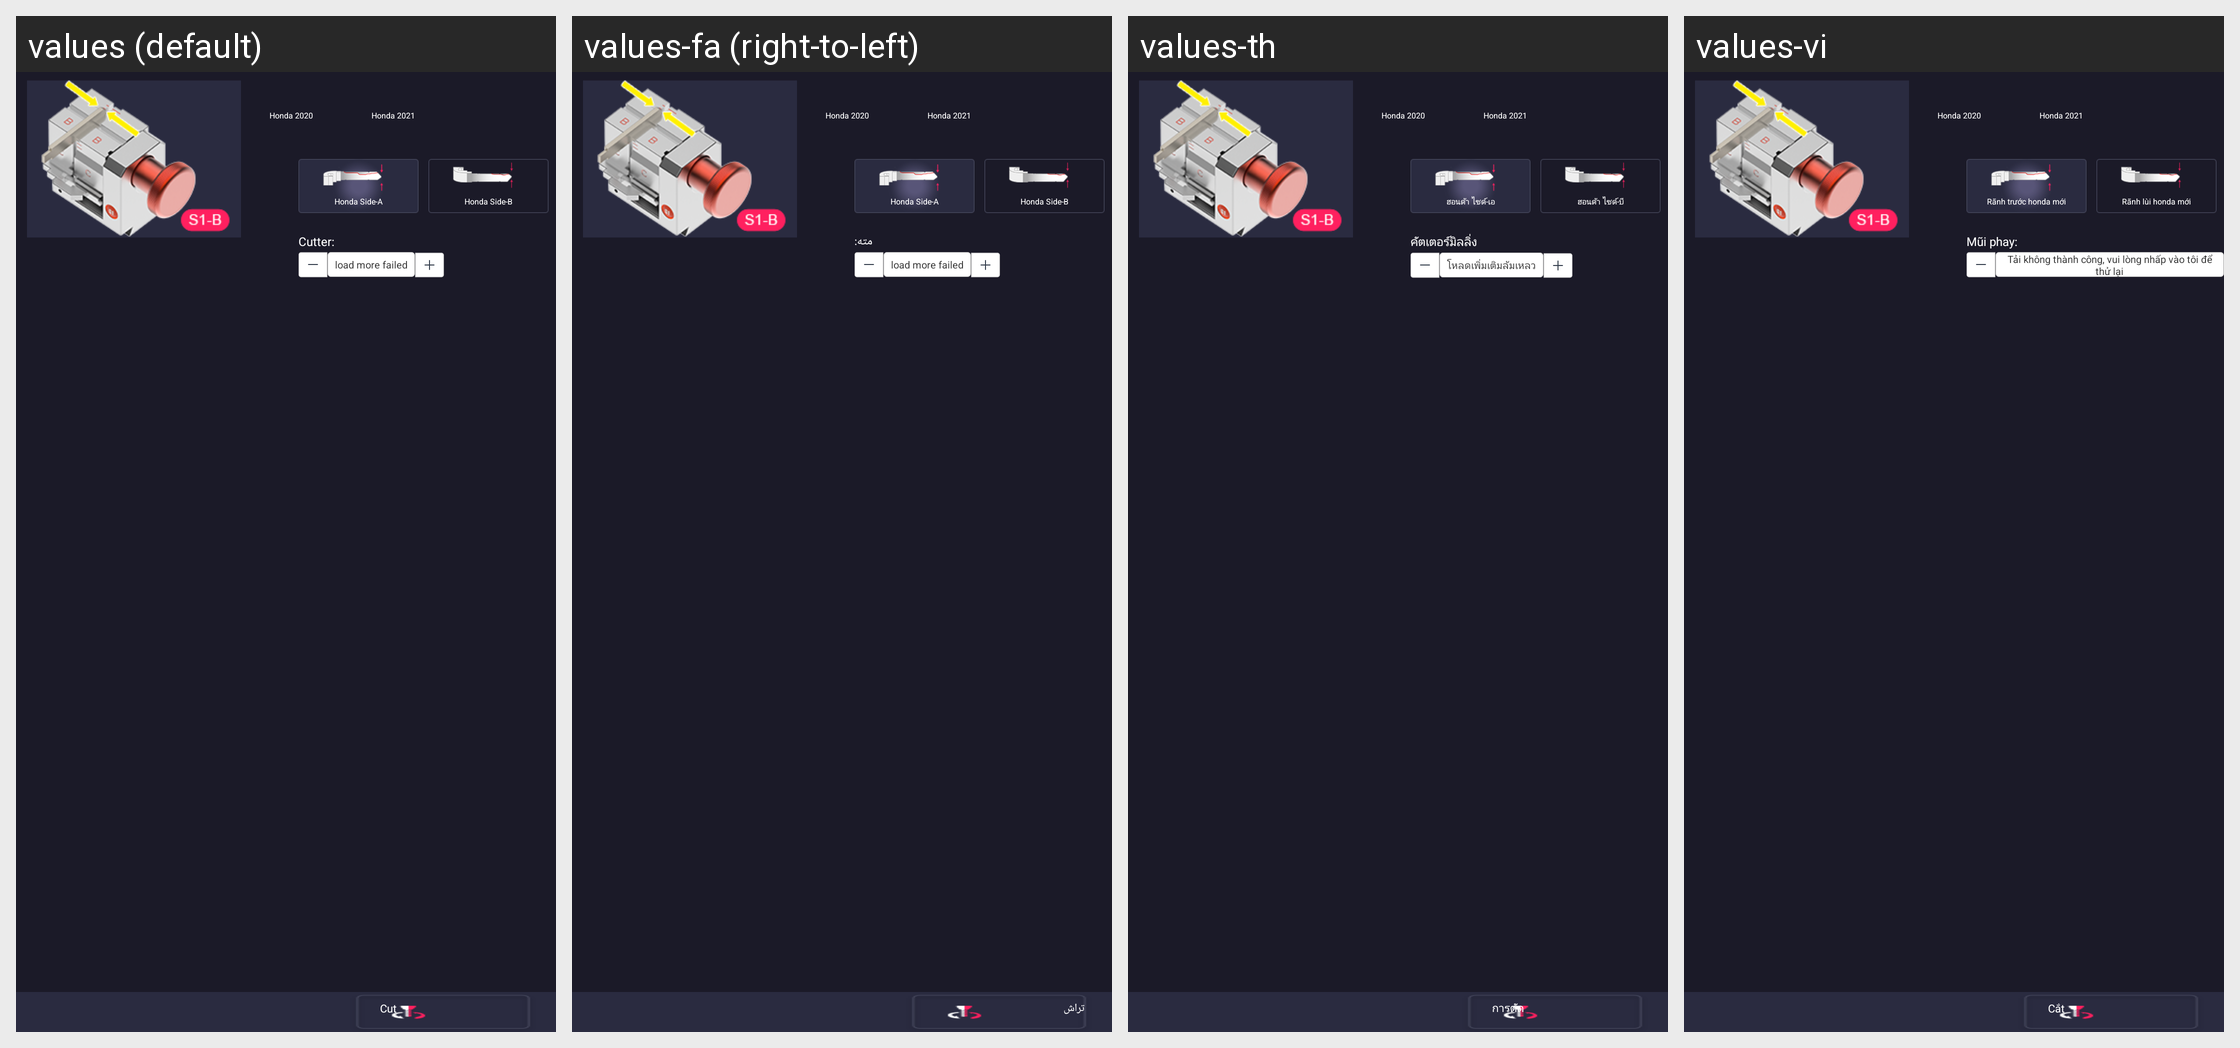

For this localized Android screen grid, give each drawn string resource with its value in every locale shown.
Android screen res/layout/fragment_honda_cut.xml rendered under 4 locales, left to right: values (default), values-fa (right-to-left), values-th, values-vi. Device: Nexus 5 (rendered at 1080×1920; each locale shown at half size, 540×960, under a caption strip naming it); theme AppTheme.
Other locales in the repository, not shown: values-ar-rIL, values-cs, values-de, values-en, values-es, values-fr, values-it, values-ko, values-pl, values-pt, values-ru, values-te, values-tr, values-zh.
Strings drawn on this screen, with the default value and each locale's value (text and hints the layout hard-codes, and strings that could not be matched under every locale, appear in the picture but are not listed):

honda_side_a
  values: Honda Side-A
  values-fa: Honda Side-A
  values-th: ฮอนด้า ไซด์-เอ
  values-vi: Rãnh trước honda mới

honda_side_b
  values: Honda Side-B
  values-fa: Honda Side-B
  values-th: ฮอนด้า ไซด์-บี
  values-vi: Rãnh lùi honda mới

cutter_title
  values: Cutter:
  values-fa: مته:
  values-th: คัตเตอร์มิลลิ่ง
  values-vi: Mũi phay:

brvah_load_failed
  values: load more failed
  values-fa: load more failed
  values-th: โหลดเพิ่มเติมล้มเหลว
  values-vi: Tải không thành công, vui lòng nhấp vào tôi để thử lại

cut
  values: Cut
  values-fa: تراش
  values-th: การตัด
  values-vi: Cắt
